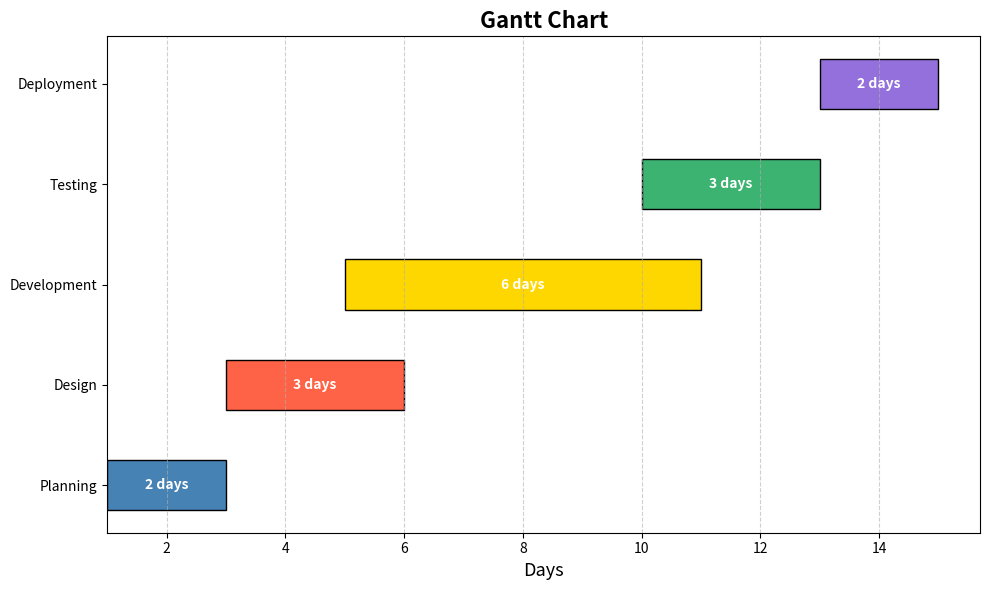

Python code for this plot:
import matplotlib.pyplot as plt
import numpy as np

tasks = ['Planning', 'Design', 'Development', 'Testing', 'Deployment']
start = [1, 3, 5, 10, 13]
duration = [2, 3, 6, 3, 2]
colors = ['steelblue', 'tomato', 'gold', 'mediumseagreen', 'mediumpurple']

fig, ax = plt.subplots(figsize=(10, 6))

for i, (task, s, d) in enumerate(zip(tasks, start, duration)):
    ax.barh(task, d, left=s, color=colors[i], edgecolor='black', height=0.5)
    ax.text(s + d / 2, i, f'{d} days', ha='center',
            va='center', fontsize=10, fontweight='bold', color='white')

ax.set_xlabel('Days', fontsize=13)
ax.set_title('Gantt Chart', fontsize=16, fontweight='bold')
ax.grid(True, axis='x', linestyle='--', alpha=0.6)
plt.tight_layout()
plt.show()
# barh   — horizontal bars representing task duration
# left   — start day of each task
# duration — length of each bar (how long the task takes)
